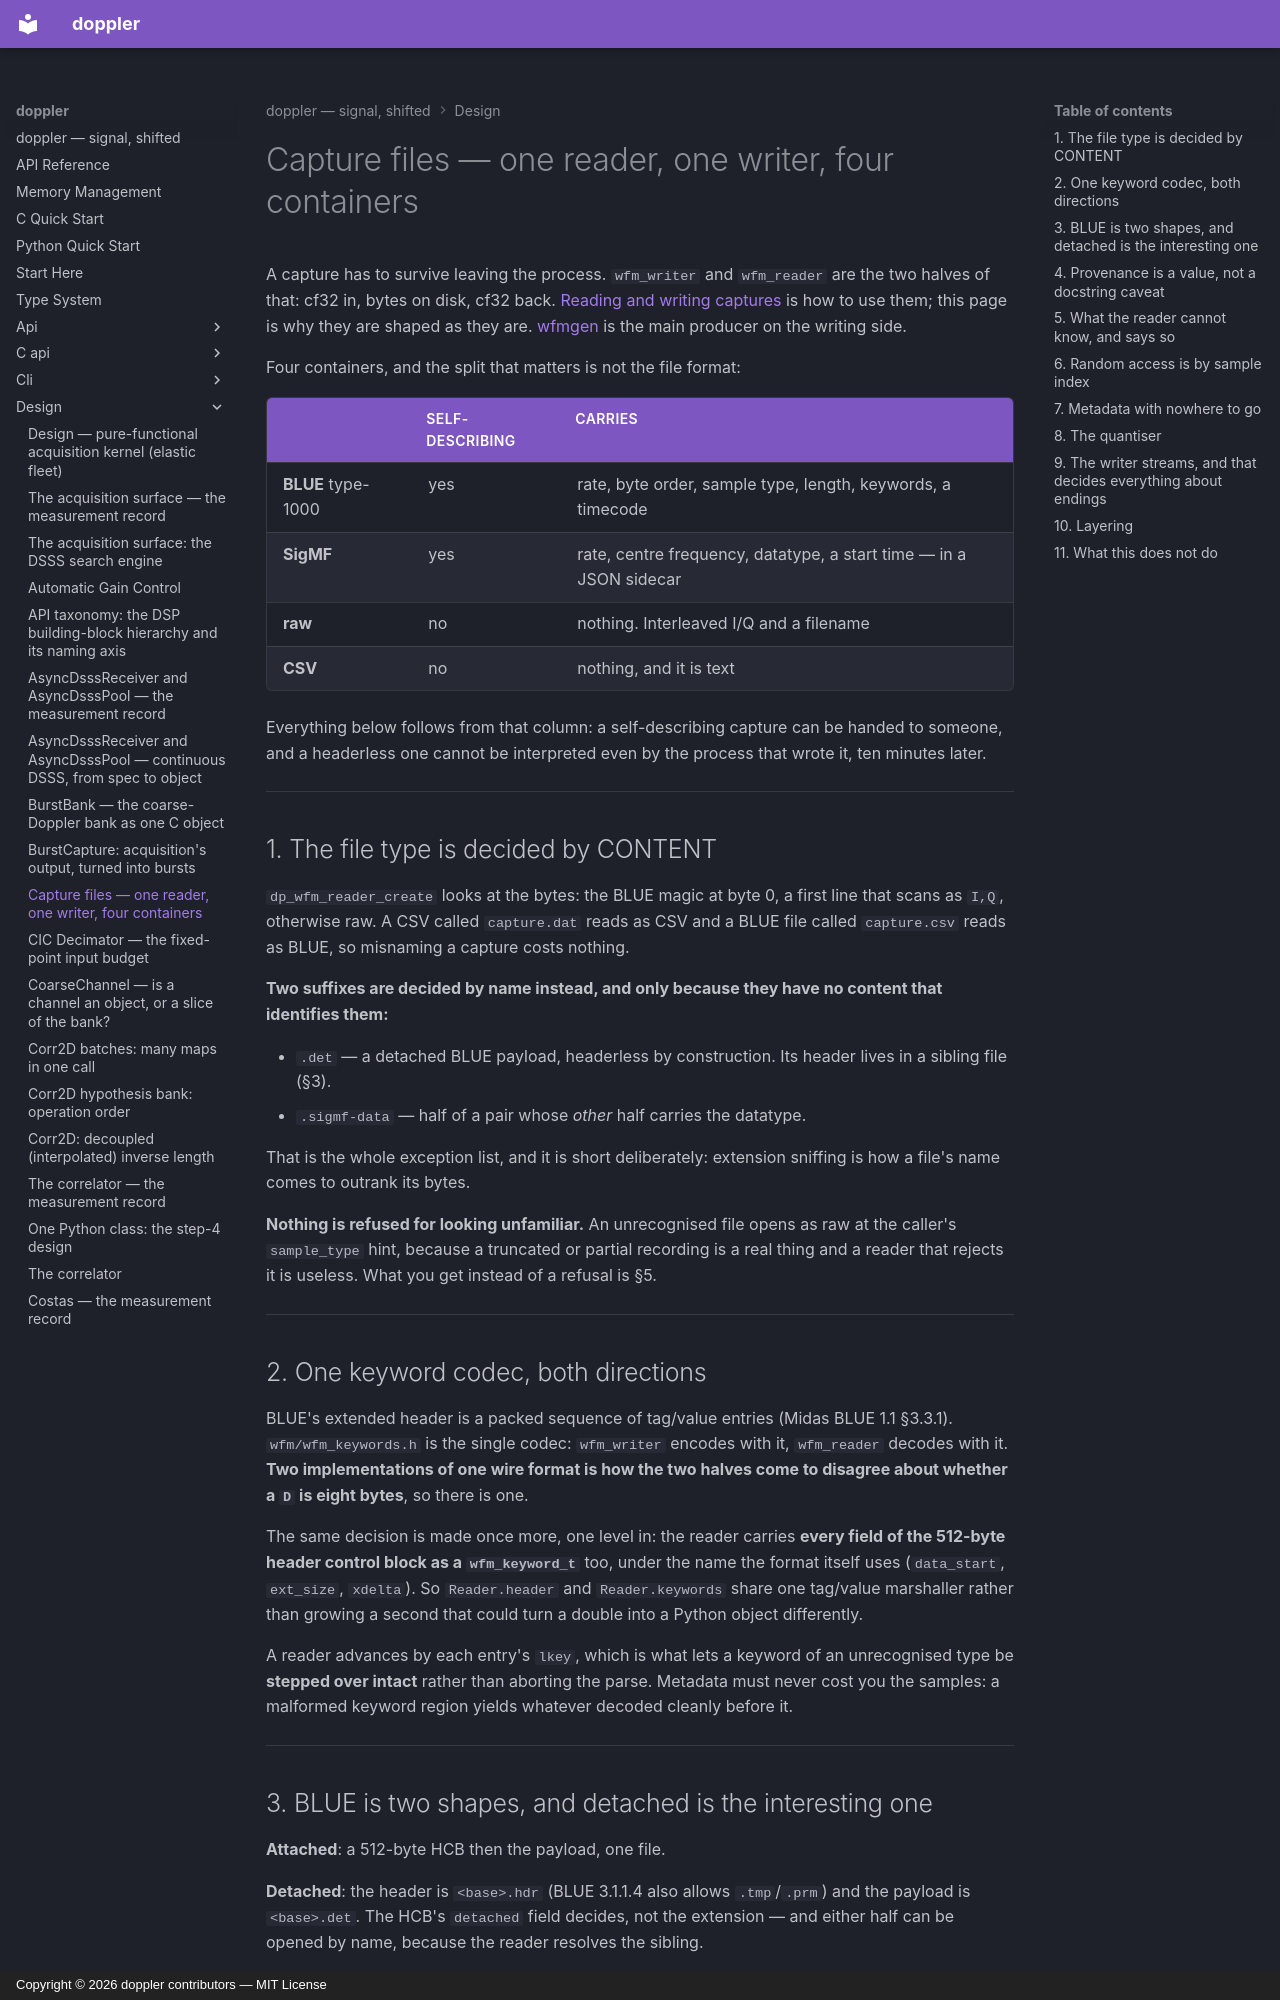

repository: doppler-dsp/doppler · page: design/capture-files/index.html · generator: mkdocs · copyright: Copyright © 2026 doppler contributors — MIT License

---
description: "the file I/O subsystem underneath Reader/Writer: why the file type is decided by content, why one keyword codec serves both directions, why provenance is a value rather than a caveat, and what a streaming writer costs at close"
---

# Capture files — one reader, one writer, four containers

A capture has to survive leaving the process. `wfm_writer` and
`wfm_reader` are the two halves of that: cf32 in, bytes on disk, cf32
back. [Reading and writing captures](../guide/wfm-io/index.md) is how to
use them; this page is why they are shaped as they are.
[wfmgen](wfmgen.md) is the main producer on the writing side.

Four containers, and the split that matters is not the file format:

|                    | self-describing | carries                                                            |
| ------------------ | --------------- | ------------------------------------------------------------------ |
| **BLUE** type-1000 | yes             | rate, byte order, sample type, length, keywords, a timecode        |
| **SigMF**          | yes             | rate, centre frequency, datatype, a start time — in a JSON sidecar |
| **raw**            | no              | nothing. Interleaved I/Q and a filename                            |
| **CSV**            | no              | nothing, and it is text                                            |

Everything below follows from that column: a self-describing capture can
be handed to someone, and a headerless one cannot be interpreted even by
the process that wrote it, ten minutes later.

______________________________________________________________________

## 1. The file type is decided by CONTENT

`dp_wfm_reader_create` looks at the bytes: the BLUE magic at byte 0, a first
line that scans as `I,Q`, otherwise raw. A CSV called `capture.dat` reads
as CSV and a BLUE file called `capture.csv` reads as BLUE, so misnaming a
capture costs nothing.

**Two suffixes are decided by name instead, and only because they have no
content that identifies them:**

- `.det` — a detached BLUE payload, headerless by construction. Its
    header lives in a sibling file (§3).
- `.sigmf-data` — half of a pair whose *other* half carries the datatype.

That is the whole exception list, and it is short deliberately: extension
sniffing is how a file's name comes to outrank its bytes.

**Nothing is refused for looking unfamiliar.** An unrecognised file opens
as raw at the caller's `sample_type` hint, because a truncated or partial
recording is a real thing and a reader that rejects it is useless. What
you get instead of a refusal is §5.

______________________________________________________________________

## 2. One keyword codec, both directions

BLUE's extended header is a packed sequence of tag/value entries
(Midas BLUE 1.1 §3.3.1). `wfm/wfm_keywords.h` is the single codec:
`wfm_writer` encodes with it, `wfm_reader` decodes with it. **Two
implementations of one wire format is how the two halves come to disagree
about whether a `D` is eight bytes**, so there is one.

The same decision is made once more, one level in: the reader carries
**every field of the 512-byte header control block as a
`wfm_keyword_t`** too, under the name the format itself uses
(`data_start`, `ext_size`, `xdelta`). So `Reader.header` and
`Reader.keywords` share one tag/value marshaller rather than growing a
second that could turn a double into a Python object differently.

A reader advances by each entry's `lkey`, which is what lets a keyword of
an unrecognised type be **stepped over intact** rather than aborting the
parse. Metadata must never cost you the samples: a malformed keyword
region yields whatever decoded cleanly before it.

______________________________________________________________________
